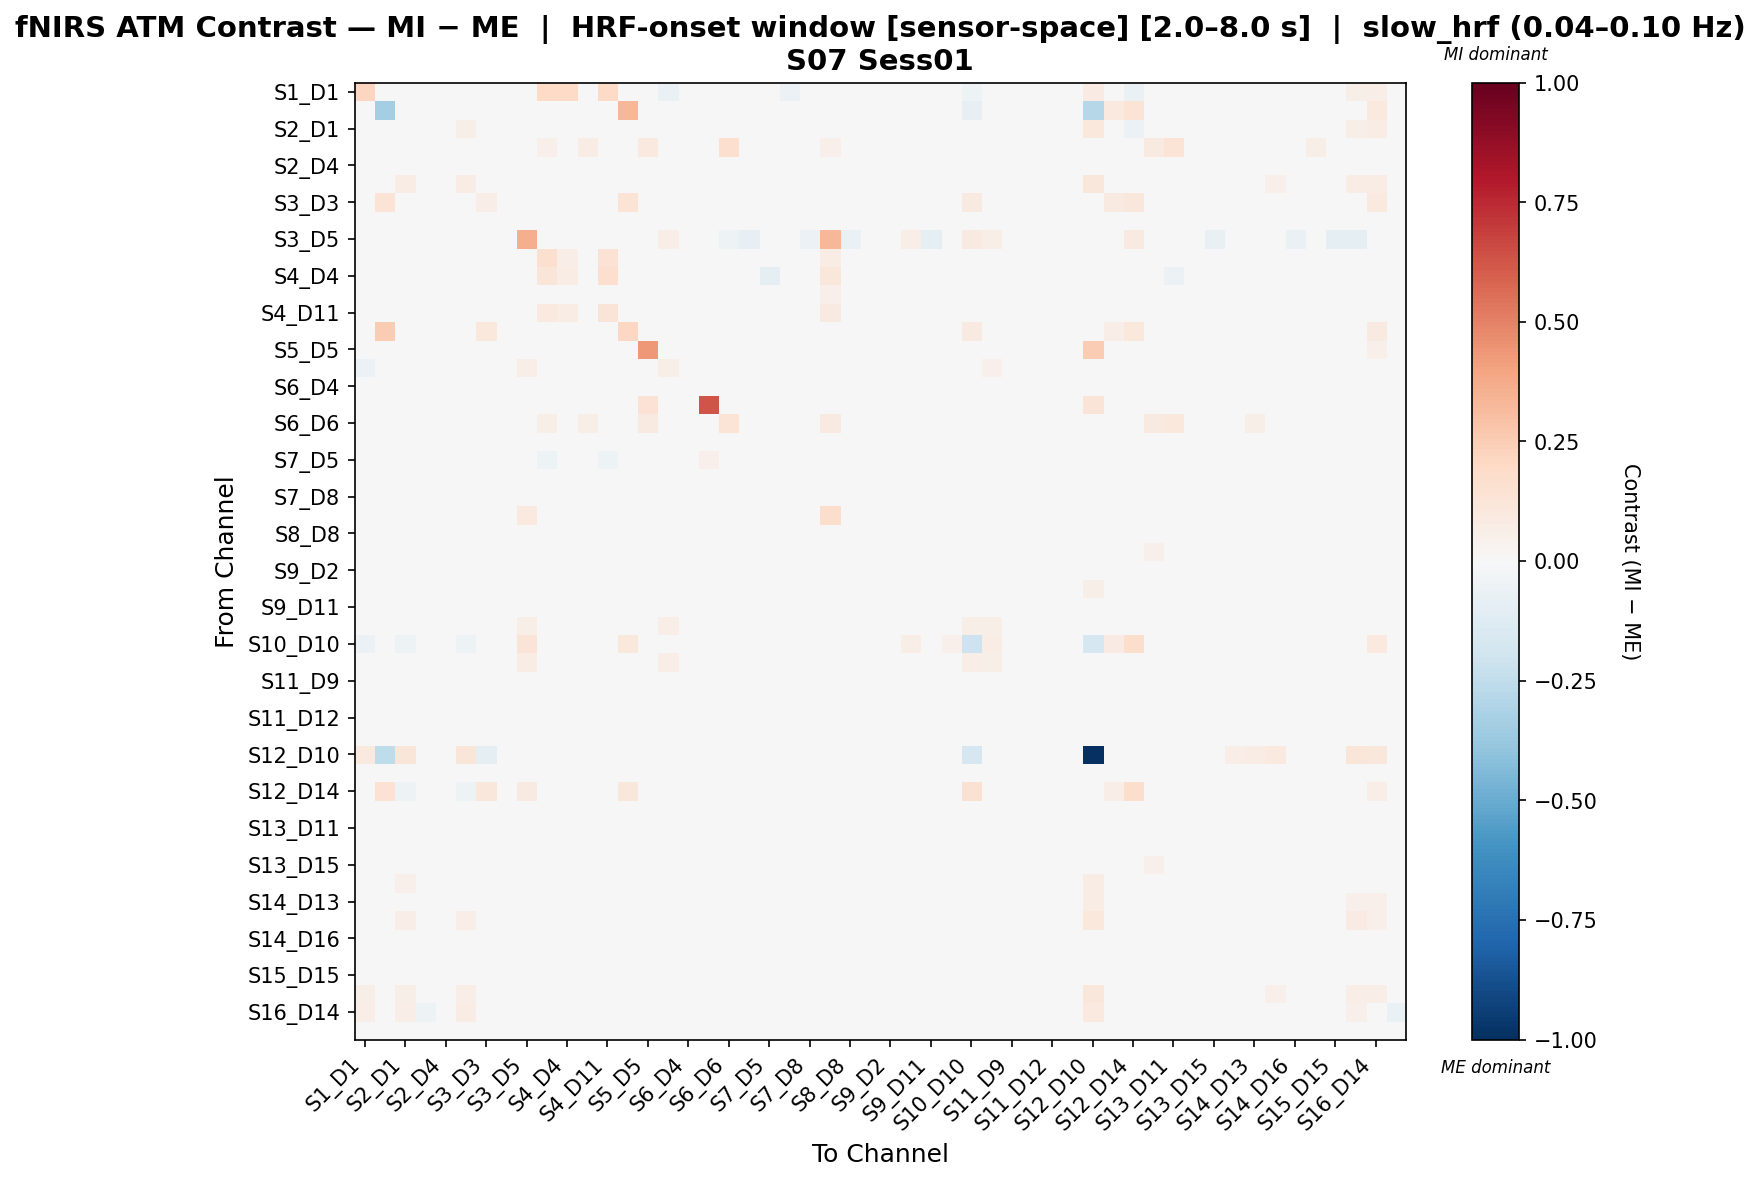

The file beside this chart, header and first rows:
, S1_D1 hbo, S1_D3 hbo, S2_D1 hbo, S2_D2 hbo, S2_D4 hbo, S3_D1 hbo, S3_D3 hbo, S3_D4 hbo, S3_D5 hbo, S4_D2 hbo, S4_D4 hbo, S4_D6 hbo, S4_D11 hbo, S5_D3 hbo, S5_D5 hbo, S5_D7 hbo, S6_D4 hbo, S6_D5 hbo, S6_D6 hbo, S6_D8 hbo, S7_D5 hbo, S7_D7 hbo, S7_D8 hbo
S1_D1 hbo, 0.2177, 0.0, -0.001543, -0.03671, -0.01725, -0.003793, -0.01425, -0.03074, 0.0, 0.1974, 0.2004, -0.01683, 0.1974, -0.0347, 0.0279, -0.06331, -0.01336, -0.009604, -0.01608, -0.03074, -0.01533, -0.05813, -0.0377
S1_D3 hbo, 0.0, -0.3427, 0.0, 0.0, 0.0, 0.0, 0.04076, 0.0, 0.0, 0.0, 0.0, 0.0, 0.0, 0.3316, 0.0, 0.0, 0.0, 0.0, 0.0, 0.0, 0.0, 0.0, 0.0
S2_D1 hbo, 0.006193, 0.0, 0.04787, -0.03416, 0.004737, 0.06174, -0.01673, -0.00958, 0.01713, -0.01673, -0.01619, -0.01459, -0.01781, -0.03571, 0.02583, -0.02529, 0.001662, -0.005411, -0.02232, -0.01777, -0.007569, -0.01292, -0.01758
S2_D2 hbo, -0.0232, 0.0, -0.02912, 0.04455, -0.04036, -0.0374, -0.03099, -0.01148, -0.005927, 0.05022, -0.016, 0.07723, -0.02527, -0.0203, 0.09748, -0.01319, -0.001816, 0.007074, 0.1716, 0.00464, 0.02358, -0.01871, 0.00395
S2_D4 hbo, -0.01249, 0.0, 0.01003, -0.02297, -0.0151, 0.0007307, -0.03468, 0.00473, -0.007603, -0.03295, -0.01738, -0.01476, -0.02852, -0.01249, 0.01367, 0.03594, 0.003088, -0.002714, -0.0139, 0.01194, 0.002035, 0.02902, 0.01568
S3_D1 hbo, 0.02444, 0.0, 0.07693, -0.03667, -0.006169, 0.0705, -0.02754, -0.01562, 0.02466, -0.02754, -0.01604, -0.02536, -0.025, -0.03703, 0.0154, -0.009107, -0.01019, -0.01651, -0.02536, -0.01145, -0.01781, -0.01308, -0.004098
S3_D3 hbo, -0.01177, 0.1401, -0.01982, -0.0179, -0.04325, -0.03326, 0.06614, -0.01913, -0.007431, -0.03375, -0.01672, -0.0121, -0.02912, 0.1335, 0.007094, 0.004702, -0.01272, -0.01391, -0.01272, -0.01507, -0.001157, -0.004672, -0.01272
S3_D4 hbo, -0.02096, 0.0, -0.000947, -0.02834, -0.01525, -0.01106, -0.03393, 0.0104, -0.007127, -0.03159, -0.01699, -0.005298, -0.02723, -0.02366, 0.03099, 0.01441, 0.01524, 0.001944, 0.008128, 0.02853, 0.02283, 0.01214, 0.02931
S3_D5 hbo, 0.0, 0.0, -0.04068, -0.01471, -0.02354, 0.02743, -0.01913, -0.0206, 0.3616, -0.01618, 0.01639, -0.02207, 0.01786, -0.02207, 0.0, 0.06441, -0.02354, 0.0, -0.05423, -0.08344, 0.0, 0.0, -0.06147
S4_D2 hbo, 0.006261, 0.0, -0.01985, -0.0008986, -0.01755, -0.03213, -0.03184, -0.02527, -0.006423, 0.1565, 0.06831, 0.04067, 0.1417, -0.02249, 0.01939, 0.0005934, -0.02527, -0.0004366, 0.022, 0.01821, -0.0244, -0.01373, -0.02527
S4_D4 hbo, 0.01315, 0.0, -0.01948, -0.004071, -0.0207, -0.01827, -0.01766, -0.006507, 0.02504, 0.1246, 0.0759, -0.03937, 0.168, -0.007116, 0.01298, 0.002017, -0.008333, 0.01499, -0.04809, 0.02766, -0.09933, 0.002017, -0.007116
S4_D6 hbo, -0.01513, 0.0, -0.01047, -0.01241, -0.04137, -0.03115, -0.03045, 0.01477, -0.007386, -0.01676, -0.01953, 0.03287, -0.01155, -0.02446, 0.01944, -0.0007688, -0.00598, -0.003599, 0.007386, 0.04688, 0.01288, 0.005881, 0.02763
S4_D11 hbo, -0.001353, 0.0, -0.01982, -0.005869, -0.03647, -0.03291, -0.03272, -0.008012, 0.00523, 0.09744, 0.07726, 0.0252, 0.1253, -0.02074, 0.01323, 0.001264, -0.02288, 0.02194, -0.009659, 0.01905, -0.03785, -0.0129, -0.008548
S5_D3 hbo, -0.02422, 0.2533, -0.03252, -0.02758, -0.03694, -0.04194, 0.1076, -0.01619, -0.007705, -0.03192, -0.01719, -0.02317, -0.0278, 0.2052, 0.01221, -0.01105, -0.0103, 7.605800556402196e-05, -0.009709, -0.01678, 0.004774, -0.02254, -0.01766
S5_D5 hbo, 0.04347, 0.0, 0.04347, 0.008847, 0.01674, 0.02841, -0.01643, -0.004519, 0.0, 0.0001521, 0.0, 0.006108, -0.01095, -0.01321, 0.436, 0.008695, -0.004519, 0.03413, 0.03413, -0.004519, -0.01547, -0.009106, -0.004519
S5_D7 hbo, -0.06099, 0.0, -0.02959, -0.04107, 0.0008638, -0.02959, -0.02123, -0.001851, 0.06441, -0.01691, -0.01369, -0.01208, -0.01494, -0.03043, 0.01288, 0.05912, 0.01203, 0.03256, -0.00483, 0.005521, -0.00483, -0.01505, 0.0372
S6_D4 hbo, -0.01283, 0.0, 0.007222, -0.02536, -0.01945, -0.005943, -0.03371, 0.009987, -0.007482, -0.02548, -0.004124, -0.005751, -0.01878, -0.02933, 0.01995, 0.02539, 0.006624, -0.006202, -0.004565, 0.02243, 0.01413, 0.01107, 0.02243
S6_D5 hbo, -0.01773, 0.0, -0.01773, -0.02541, -0.03983, -0.03246, -0.04411, -0.02082, 0.0, -0.01468, -0.01586, -0.0291, 0.009247, -0.02694, 0.1414, 0.02521, -0.01713, 0.6265, -0.0064, -0.01713, 0.03785, -0.02418, -0.01713
S6_D6 hbo, -0.01441, 0.0, -0.0249, 0.04921, -0.04027, -0.03054, -0.03083, -0.0173, -0.01241, 0.0612, -0.01598, 0.0556, -0.01717, -0.0268, 0.0901, -0.001485, -0.01838, 0.004988, 0.1371, -0.01164, 0.0119, -0.01494, -0.01164
S6_D8 hbo, -0.02066, 0.0, -0.007459, -0.02825, -0.01337, -0.009461, -0.02956, 0.006637, -0.01239, -0.01883, -0.004653, 0.005943, -0.01304, -0.02577, 0.02462, 0.01532, 0.007566, 0.0002897, -0.001821, 0.01859, 0.02866, 0.01097, 0.01783
S7_D5 hbo, -0.0212, 0.0, -0.01848, -0.0217, -0.03261, -0.03209, -0.03093, -0.00995, 0.0, -0.05082, -0.02618, -0.03036, -0.05082, -0.02002, 0.002593, -0.006732, -0.00995, 0.05131, -0.01097, 0.0018, 0.01398, -0.0217, 0.0018
S7_D7 hbo, -0.04328, 0.0, -0.00541, -0.02418, -0.005685, -0.01845, -0.02484, 0.01777, 0.0, -0.02807, -0.01329, -0.01258, -0.02308, -0.01939, 0.02245, 0.003174, 0.023, 0.008374, 0.005247, 0.0224, 0.007743, -0.00806, 0.02251
S7_D8 hbo, -0.02303, 0.0, -0.002466, -0.03022, -0.0118, -0.005782, -0.02739, -0.001789, 0.02895, -0.02952, -0.0169, -0.01596, -0.02635, -0.02935, 0.01324, 0.04969, -0.0001818, -0.006904, -0.01207, 0.003171, 0.013, 0.004037, 0.03703
S8_D6 hbo, -0.02196, 0.0, 0.01532, -0.02323, -0.03782, 0.0001199, -0.03099, -0.007564, 0.09994, 0.02007, 0.01599, 0.04149, 0.01707, -0.02337, 0.007964, -0.01373, -0.01366, -0.0008791, 0.01652, 0.02001, 0.01438, -0.004687, 0.004346
S8_D8 hbo, -0.02252, 0.0, -0.00926, -0.03181, -0.01399, -0.01082, -0.03003, 0.001369, 0.02612, -0.01913, -0.009506, -0.008484, -0.01821, -0.02906, 0.006923, 0.04271, 0.005349, -0.006638, -0.01106, 0.003946, 0.01163, 0.003392, 0.0395
S8_D15 hbo, -0.02333, 0.0, -0.00444, -0.02628, -0.01504, -0.01524, -0.02838, 0.009381, -0.007924, -0.01703, -0.004831, 0.004565, -0.01543, -0.02825, 0.01411, 0.01151, 0.01195, 0.0001237, 0.003363, 0.02145, 0.01717, 0.006106, 0.019
S9_D2 hbo, 0.01653, 0.0, 0.01653, -0.04042, -0.03678, 0.007235, -0.02986, -0.02707, 0.0, -0.02673, -0.01286, -0.01546, -0.02286, -0.025, 0.02113, -0.02724, -0.01546, -0.01245, -0.008308, -0.01836, -0.005985, -0.03343, -0.01913
S9_D9 hbo, -0.01339, 0.0, 0.01726, -0.04769, -0.004977, 0.01502, -0.02177, -0.003653, 0.04912, -0.01493, -0.01194, -0.01151, -0.01493, -0.0214, 0.01965, 0.03721, 0.008383, -0.007775, -0.01076, 0.00172, -0.01076, -0.01512, 0.01742
S9_D11 hbo, -0.01461, 0.0, -0.0165, -0.01701, -0.04219, -0.02757, -0.03107, 0.02228, -0.01079, 0.008582, 0.02792, 0.02309, 0.025, -0.01754, 0.03891, -0.004129, 0.004471, 0.003429, -0.005807, 0.03792, -0.003924, 0.01079, 0.01722
S10_D9 hbo, -0.0234, 0.0, 0.003747, -0.03561, -0.008736, -0.004173, -0.02953, -0.005536, 0.06114, -0.02494, -0.01386, -0.02207, -0.02176, -0.02858, 0.002928, 0.06426, -0.0003018, -0.00646, -0.01533, 0.0007051, -0.005733, -0.0005157, 0.03808
S10_D10 hbo, -0.05821, -0.03278, -0.05275, -0.02365, 0.0, -0.05275, 0.03968, -0.01819, 0.1323, 0.0, 0.0, 0.0, 0.0, 0.1074, 0.0, 0.0454, 0.0, 0.0, 0.0, -0.01819, 0.0, -0.0382, 0.02179
S10_D12 hbo, -0.02738, 0.0, 0.003545, -0.03227, -0.007939, -0.007735, -0.0267, -0.007548, 0.07206, -0.0282, -0.01723, -0.02657, -0.02624, -0.0343, 0.0003506, 0.0669, -0.004885, -0.01027, -0.0204, -0.003095, -0.007052, -0.003132, 0.03107
S11_D9 hbo, -0.02563, 0.0, 0.001135, -0.0277, -0.01072, -0.006147, -0.03106, 0.01594, -0.007056, -0.02595, -0.01628, -0.01108, -0.024, -0.01868, 0.02497, 0.01434, 0.02207, 0.01574, 0.005973, 0.02208, 0.01433, 0.01361, 0.0261
S11_D11 hbo, -0.01988, 0.0, 0.001337, -0.03417, -0.01569, -0.006091, -0.03199, 0.01113, -0.007213, -0.02985, -0.0172, -0.004735, -0.02669, -0.02192, 0.01666, 0.01693, 0.01596, 0.005964, 0.009289, 0.02989, 0.02204, 0.01317, 0.0306
S11_D12 hbo, -0.02408, 0.0, 0.005291, -0.0272, -0.01169, -0.004749, -0.02811, 0.004794, -0.008016, -0.03125, -0.01764, -0.008769, -0.02789, -0.02776, 0.01547, 0.01675, 0.007702, 0.003492, 0.006041, 0.02331, 0.02167, 0.01244, 0.03189
S11_D13 hbo, -0.01961, 0.0, 0.005023, -0.03233, -0.01818, -0.005536, -0.03257, 0.006103, -0.006811, -0.03107, -0.01646, -0.006922, -0.01379, -0.02296, 0.02754, 0.01422, 0.01037, 0.002652, 0.005247, 0.02549, 0.0188, 0.0161, 0.03171
S12_D10 hbo, 0.1007, -0.2545, 0.118, 0.0, 0.02113, 0.1211, -0.09543, 0.0166, 0.0, 0.0, 0.0106, 0.0, 0.0, 0.0, 0.04311, 0.02264, 0.01359, 0.003019, 0.0, 0.02113, 0.0, 0.02868, 0.0317
S12_D12 hbo, -0.02552, 0.03039, -0.009413, -0.02424, -0.01894, -0.0112, 0.001762, 0.004619, -0.008229, -0.03046, -0.01755, -0.01907, -0.0279, 0.0042, 0.02144, 0.01003, 0.008242, 0.00974, -0.001232, 0.008035, 0.01387, 0.004239, 0.01148
S12_D14 hbo, -0.04651, 0.1456, -0.05327, -0.04346, -0.03538, -0.05214, 0.1159, -0.03023, 0.09359, -0.01704, -0.01704, -0.01353, -0.01874, 0.1149, 0.006347, 0.01853, -0.01467, -0.00274, -0.01353, -0.02841, -0.005012, -0.03063, 0.0009366
S13_D6 hbo, -0.02021, 0.0, 0.001915, -0.02464, -0.01086, -0.007497, -0.03433, 0.004301, -0.007753, -0.01581, -0.0263, -0.02107, -0.01447, -0.02634, 0.02347, 0.01873, 0.008654, 0.004049, 0.007965, 0.02036, 0.01592, 0.009081, 0.02036
S13_D11 hbo, -0.01477, 0.0, 0.005998, -0.02399, -0.02281, -0.004733, -0.03327, 0.01811, -0.007346, -0.03768, -0.02473, -0.01141, -0.03537, -0.01981, 0.01818, 0.01936, 0.01468, 0.003845, 0.004975, 0.03397, 0.01618, 0.01843, 0.03562
S13_D13 hbo, -0.01668, 0.0, 0.002743, -0.02852, -0.02709, -0.01026, -0.0338, 0.01677, -0.004997, -0.03444, -0.02324, -0.001667, -0.01619, -0.01955, 0.02882, 0.009527, 0.01448, 0.000712, 0.002459, 0.03732, 0.008848, 0.01128, 0.03333
S13_D15 hbo, -0.01474, 0.0, 0.00205, -0.02418, -0.01841, -0.002485, -0.03338, 0.01309, -0.01267, -0.03646, -0.02333, -0.0126, -0.02031, -0.02031, 0.01576, 0.02055, 0.0107, 0.00184, -0.002482, 0.02698, 0.01302, 0.01923, 0.02856
S14_D12 hbo, 0.02231, 0.0, 0.05272, -0.03416, -0.0159, 0.0373, -0.03099, -0.009696, -0.007463, -0.03397, -0.01706, -0.02493, -0.0296, -0.03576, 0.004622, 0.01179, -0.007823, -0.01381, -0.01809, 0.001162, -0.002132, 0.006947, 0.01177
S14_D13 hbo, 0.02887, 0.0, 0.04985, -0.04215, -0.01572, 0.03857, -0.03303, -0.005137, -0.005461, -0.02938, -0.01578, -0.01535, -0.01777, -0.0293, 0.02398, 0.0002844, -0.002124, -0.01347, -0.01621, 0.008224, -0.006737, -0.001173, 0.004918
S14_D14 hbo, 0.04641, 0.0, 0.06431, -0.03956, -0.01474, 0.06565, -0.03035, -0.009722, -0.007034, -0.02707, -0.01623, -0.02623, -0.02403, -0.03089, 0.02441, 0.006563, -0.004593, -0.01144, -0.02049, -0.003796, -0.008801, -0.004417, -0.007914
S14_D16 hbo, -0.02328, 0.0, -0.005963, -0.0231, -0.01274, -0.00602, -0.02826, 0.01301, -0.01007, -0.02993, -0.01606, -0.01523, -0.02596, -0.02195, 0.02075, 0.01558, 0.01613, 0.009751, -0.001245, 0.01334, 0.01352, 0.01087, 0.01503
S15_D13 hbo, 0.01091, 0.0, 0.03287, -0.03101, -0.02168, 0.0213, -0.03271, 0.008293, -0.004868, -0.04088, -0.02559, -0.01982, -0.03518, -0.02326, 0.007274, 0.01015, 0.004349, -0.007715, -0.01112, 0.02097, -0.004361, 0.009035, 0.0208
S15_D15 hbo, -0.01363, 0.0, 8.016658203222643e-05, -0.03011, -0.02304, -0.002595, -0.03306, 0.0147, -0.0122, -0.03199, -0.0169, -0.005338, -0.02742, -0.01932, 0.01512, 0.02067, 0.01097, 0.002337, 0.002245, 0.02814, 0.02119, 0.01902, 0.02974
S15_D16 hbo, 0.05835, 0.0, 0.06144, -0.03049, -0.01654, 0.06771, -0.03153, -0.00836, -0.01348, -0.03358, -0.01657, -0.03312, -0.02856, -0.03198, 0.01718, 0.01333, -0.01178, -0.01918, -0.03345, -0.01493, -0.01427, -0.002951, -0.02133
S16_D14 hbo, 0.06403, 0.03315, 0.06986, -0.05064, -0.03597, 0.07047, 0.002093, -8.112268190182968e-05, -0.006013, -0.01684, -0.01624, -0.01492, -0.01804, 0.01824, 0.03028, -0.004137, 0.004783, -0.001571, -0.01059, 0.005365, -0.003976, -0.00717, -0.008256
S16_D16 hbo, -0.01254, 0.0, 0.01238, -0.02745, -0.02504, 0.006323, -0.03369, 0.01656, -0.006542, -0.02961, -0.01581, -0.01562, -0.0254, -0.01562, 0.01996, 0.02, 0.01634, 0.01069, 0.001425, 0.02178, 0.01293, 0.01386, 0.02582
